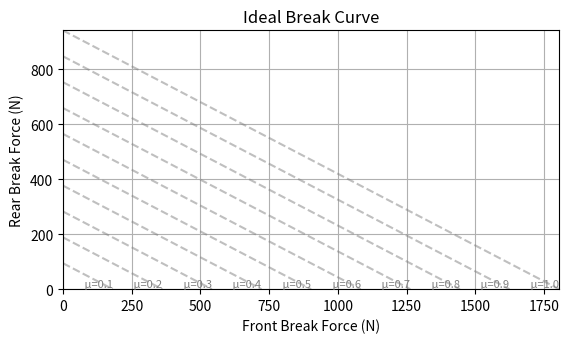

Python code for this plot:
import matplotlib.pyplot as plt
import numpy as np

# Constants
g = 9.81 # ms^-2
m = 280 # kg
h_cg = 0.25 # m
d_wheel = 1.590 # m
wd_front = 0.5 # weight distribiution on front axle
gravitational_force = m * g # saw this twice on formula so can't be having duplicate stuff
fig, ax = plt.subplots()


# inital graph setup
ax.set_title('Ideal Break Curve')
ax.set_xlabel('Front Break Force (N)')
ax.set_ylabel('Rear Break Force (N)')


# calculate front and rear for 200 coefficients between 0 and 1 to get smooth curve
friction_coefficients = np.linspace(0.0, 1.0, 200)
x = []
y = []

for fc in friction_coefficients:
    acceleration = fc * g
    longitudinal_weight_transfer = (m * acceleration * h_cg) / d_wheel

    front_force = fc * (gravitational_force * wd_front + longitudinal_weight_transfer)
    rear_force = fc * (gravitational_force * (1 - wd_front) - longitudinal_weight_transfer)

    x.append(front_force)
    y.append(rear_force)

max_x = max(x)
max_y = max(y)


# plot diagonal lines that rerpresent the coefficients and the lables
for line_number in np.arange(0.1, 1.1, 0.1):

    corresponding_x = line_number * max_x
    corresponding_y = line_number * max_y

    # diagonal line this will appear as the correct coordinate because the coeficient is basically a percentage of the max values kinda idk
    ax.plot([0, corresponding_x], [corresponding_y, 0], linestyle='--', color='gray', alpha=0.5)

    # add lable the .1f makes it so bc in python sometimes its like 3.00000000001 for no reason and it gets rid of it
    ax.text(corresponding_x, 0, f' μ={line_number:.1f}', verticalalignment='bottom', horizontalalignment='right', fontsize=8, color='gray')




# set grid properties that may depend on max vals
ax.set_xlim(0, max_x)
ax.set_ylim(0, max_y)
ax.set_aspect('equal', adjustable='box')
ax.grid()


plt.show()
